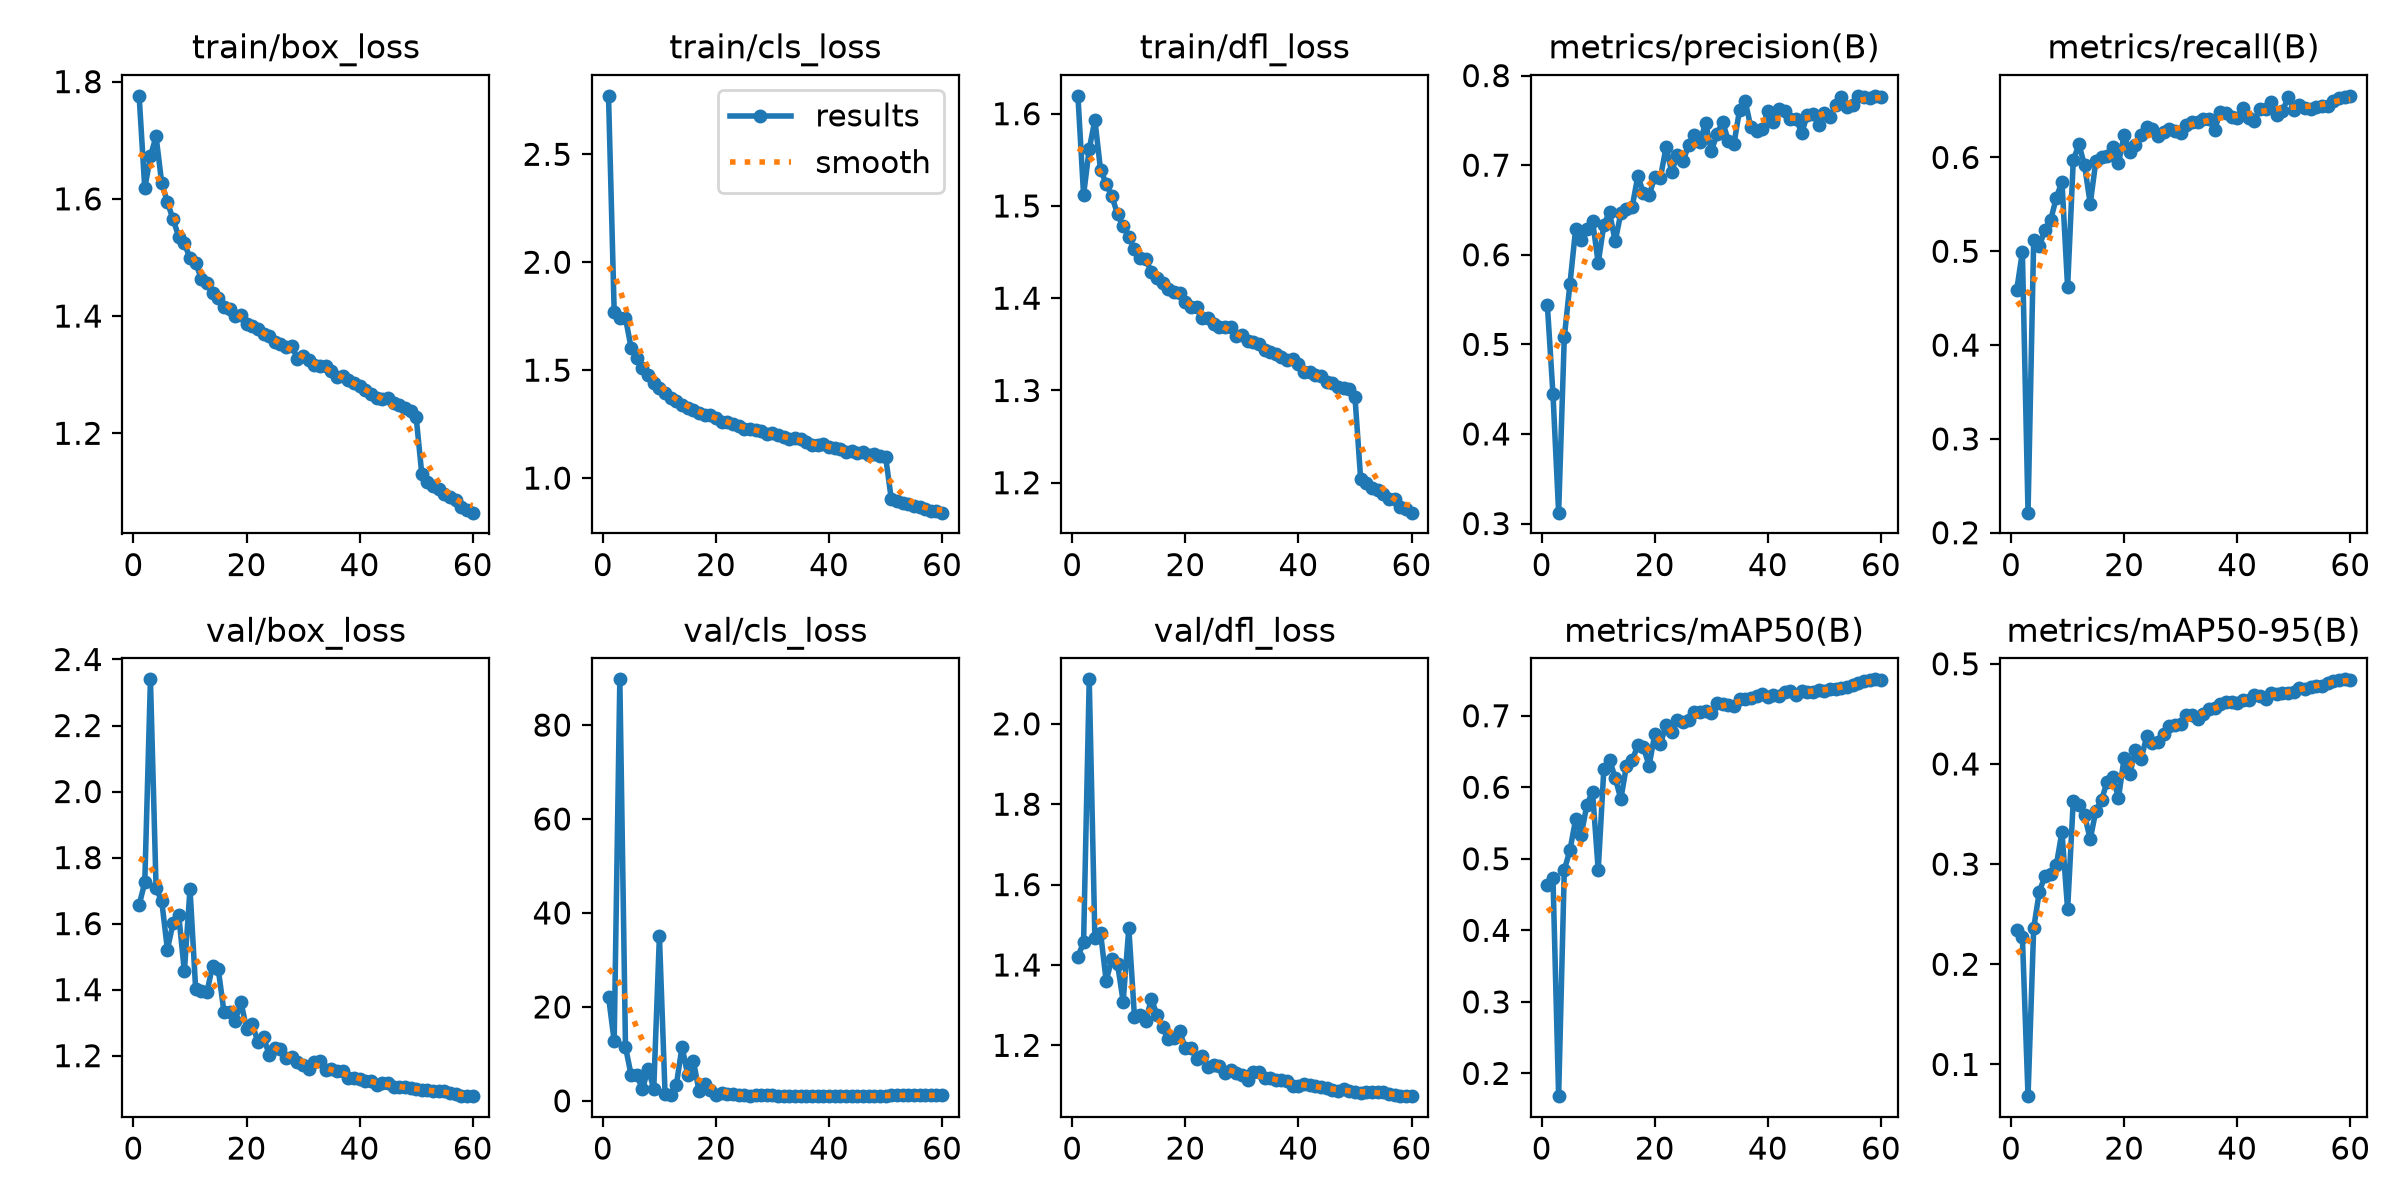

The data file committed next to this chart (first rows):
epoch, time, train/box_loss, train/cls_loss, train/dfl_loss, metrics/precision(B), metrics/recall(B), metrics/mAP50(B), metrics/mAP50-95(B), val/box_loss, val/cls_loss, val/dfl_loss, lr/pg0, lr/pg1, lr/pg2
1, 106.1, 1.776, 2.771, 1.619, 0.5445, 0.4586, 0.4635, 0.2339, 1.656, 22.19, 1.421, 0.003318, 0.003318, 0.07014
2, 185, 1.618, 1.772, 1.512, 0.4444, 0.4991, 0.473, 0.2276, 1.725, 12.77, 1.456, 0.006541, 0.006541, 0.04003
3, 263.9, 1.673, 1.74, 1.562, 0.3121, 0.2214, 0.1682, 0.06831, 2.34, 89.73, 2.111, 0.009655, 0.009655, 0.009809
4, 343.6, 1.707, 1.742, 1.593, 0.5078, 0.5121, 0.4844, 0.2361, 1.707, 11.46, 1.467, 0.009505, 0.009505, 0.009505
5, 422.6, 1.626, 1.603, 1.539, 0.5674, 0.5058, 0.5119, 0.2726, 1.668, 5.493, 1.48, 0.00934, 0.00934, 0.00934
6, 500.8, 1.594, 1.554, 1.524, 0.6285, 0.5226, 0.5549, 0.288, 1.521, 5.566, 1.36, 0.009175, 0.009175, 0.009175
7, 579.4, 1.565, 1.508, 1.511, 0.617, 0.5332, 0.5334, 0.2905, 1.601, 2.458, 1.416, 0.00901, 0.00901, 0.00901
8, 657.4, 1.536, 1.476, 1.491, 0.6284, 0.557, 0.5755, 0.2989, 1.627, 6.861, 1.403, 0.008845, 0.008845, 0.008845
9, 734.8, 1.524, 1.438, 1.478, 0.6378, 0.5741, 0.5937, 0.3322, 1.455, 2.613, 1.309, 0.00868, 0.00868, 0.00868
10, 812.9, 1.499, 1.418, 1.466, 0.5909, 0.4615, 0.484, 0.2547, 1.705, 35.1, 1.492, 0.008515, 0.008515, 0.008515
11, 890.6, 1.491, 1.393, 1.454, 0.6336, 0.597, 0.6262, 0.3632, 1.402, 1.491, 1.271, 0.00835, 0.00835, 0.00835
12, 968, 1.464, 1.369, 1.444, 0.6475, 0.6138, 0.6386, 0.3587, 1.396, 1.321, 1.276, 0.008185, 0.008185, 0.008185
13, 1047, 1.456, 1.355, 1.442, 0.6149, 0.5916, 0.6133, 0.3487, 1.394, 3.473, 1.262, 0.00802, 0.00802, 0.00802
14, 1126, 1.439, 1.338, 1.428, 0.6464, 0.5505, 0.5835, 0.3249, 1.472, 11.49, 1.316, 0.007855, 0.007855, 0.007855
15, 1204, 1.43, 1.326, 1.422, 0.651, 0.5962, 0.6304, 0.3534, 1.461, 5.59, 1.274, 0.00769, 0.00769, 0.00769
16, 1282, 1.416, 1.316, 1.417, 0.6532, 0.6007, 0.6375, 0.3641, 1.334, 8.541, 1.245, 0.007525, 0.007525, 0.007525
17, 1361, 1.412, 1.302, 1.41, 0.6875, 0.6019, 0.6584, 0.3824, 1.331, 2.186, 1.215, 0.00736, 0.00736, 0.00736
18, 1440, 1.401, 1.293, 1.407, 0.6692, 0.6108, 0.6559, 0.3865, 1.306, 3.561, 1.218, 0.007195, 0.007195, 0.007195
19, 1518, 1.402, 1.294, 1.406, 0.6662, 0.5942, 0.6301, 0.3662, 1.363, 2.246, 1.235, 0.00703, 0.00703, 0.00703
20, 1598, 1.386, 1.279, 1.396, 0.6869, 0.6236, 0.6741, 0.406, 1.282, 1.352, 1.193, 0.006865, 0.006865, 0.006865
21, 1678, 1.383, 1.262, 1.391, 0.6858, 0.6061, 0.6599, 0.39, 1.297, 1.606, 1.193, 0.0067, 0.0067, 0.0067
22, 1755, 1.378, 1.262, 1.391, 0.7203, 0.6127, 0.6875, 0.4136, 1.242, 1.552, 1.167, 0.006535, 0.006535, 0.006535
23, 1832, 1.37, 1.25, 1.379, 0.6929, 0.6242, 0.6779, 0.4047, 1.258, 1.375, 1.174, 0.00637, 0.00637, 0.00637
24, 1912, 1.366, 1.239, 1.379, 0.7117, 0.6324, 0.6946, 0.428, 1.202, 1.227, 1.146, 0.006205, 0.006205, 0.006205
25, 1989, 1.356, 1.226, 1.372, 0.7044, 0.6307, 0.6912, 0.4205, 1.222, 1.267, 1.15, 0.00604, 0.00604, 0.00604
26, 2067, 1.352, 1.228, 1.369, 0.7225, 0.6228, 0.6937, 0.4219, 1.221, 1.086, 1.148, 0.005875, 0.005875, 0.005875
27, 2145, 1.347, 1.222, 1.369, 0.7341, 0.6276, 0.7051, 0.4298, 1.193, 1.192, 1.131, 0.00571, 0.00571, 0.00571
28, 2223, 1.35, 1.22, 1.369, 0.726, 0.6298, 0.7056, 0.4375, 1.196, 1.194, 1.14, 0.005545, 0.005545, 0.005545
29, 2301, 1.327, 1.203, 1.359, 0.7473, 0.6282, 0.7066, 0.4392, 1.18, 1.147, 1.13, 0.00538, 0.00538, 0.00538
30, 2378, 1.331, 1.207, 1.36, 0.7158, 0.6263, 0.7045, 0.4397, 1.172, 1.266, 1.126, 0.005215, 0.005215, 0.005215
31, 2456, 1.325, 1.2, 1.354, 0.7343, 0.6348, 0.7173, 0.4493, 1.159, 1.084, 1.114, 0.00505, 0.00505, 0.00505
32, 2534, 1.317, 1.19, 1.352, 0.7486, 0.6373, 0.7164, 0.4485, 1.179, 1.122, 1.133, 0.004885, 0.004885, 0.004885
33, 2612, 1.315, 1.179, 1.351, 0.7273, 0.6382, 0.7152, 0.4454, 1.184, 1.056, 1.135, 0.00472, 0.00472, 0.00472
34, 2691, 1.314, 1.185, 1.344, 0.7234, 0.6413, 0.7132, 0.4503, 1.158, 1.106, 1.118, 0.004555, 0.004555, 0.004555
35, 2773, 1.306, 1.179, 1.341, 0.7616, 0.6411, 0.7232, 0.4553, 1.16, 1.066, 1.119, 0.00439, 0.00439, 0.00439
36, 2851, 1.296, 1.166, 1.339, 0.7714, 0.6295, 0.7233, 0.4558, 1.154, 1.069, 1.114, 0.004225, 0.004225, 0.004225
37, 2930, 1.298, 1.154, 1.336, 0.7422, 0.6484, 0.7244, 0.4598, 1.153, 1.017, 1.113, 0.00406, 0.00406, 0.00406
38, 3009, 1.292, 1.156, 1.333, 0.7378, 0.6468, 0.7269, 0.4621, 1.133, 1.05, 1.111, 0.003895, 0.003895, 0.003895
39, 3087, 1.286, 1.157, 1.334, 0.7404, 0.6425, 0.7297, 0.4615, 1.132, 1.047, 1.1, 0.00373, 0.00373, 0.00373
40, 3169, 1.28, 1.144, 1.328, 0.7603, 0.6422, 0.7268, 0.461, 1.13, 1.139, 1.098, 0.003565, 0.003565, 0.003565
41, 3251, 1.273, 1.137, 1.32, 0.7479, 0.6529, 0.7288, 0.4643, 1.122, 1.106, 1.103, 0.0034, 0.0034, 0.0034
42, 3332, 1.266, 1.136, 1.32, 0.7632, 0.6421, 0.728, 0.4636, 1.122, 1.052, 1.101, 0.003235, 0.003235, 0.003235
43, 3414, 1.261, 1.123, 1.317, 0.7605, 0.6393, 0.7329, 0.4689, 1.113, 1.005, 1.099, 0.00307, 0.00307, 0.00307
44, 3494, 1.258, 1.127, 1.316, 0.7517, 0.6512, 0.7342, 0.4682, 1.117, 1.03, 1.097, 0.002905, 0.002905, 0.002905
45, 3576, 1.26, 1.114, 1.31, 0.7512, 0.6511, 0.7294, 0.465, 1.117, 1.034, 1.095, 0.00274, 0.00274, 0.00274
46, 3658, 1.253, 1.119, 1.308, 0.7363, 0.6595, 0.735, 0.4709, 1.104, 1.058, 1.088, 0.002575, 0.002575, 0.002575
47, 3741, 1.248, 1.108, 1.303, 0.7562, 0.6448, 0.7326, 0.4696, 1.106, 1.017, 1.086, 0.00241, 0.00241, 0.00241
48, 3823, 1.243, 1.11, 1.303, 0.7573, 0.6491, 0.7331, 0.4706, 1.104, 1.028, 1.09, 0.002245, 0.002245, 0.002245
49, 3905, 1.238, 1.101, 1.301, 0.7443, 0.6642, 0.7365, 0.4707, 1.102, 1.028, 1.085, 0.00208, 0.00208, 0.00208
50, 3988, 1.227, 1.1, 1.293, 0.7579, 0.6506, 0.734, 0.4717, 1.098, 1.074, 1.085, 0.001915, 0.001915, 0.001915
51, 4064, 1.13, 0.9046, 1.204, 0.7538, 0.6554, 0.7376, 0.4762, 1.096, 1.223, 1.081, 0.00175, 0.00175, 0.00175
52, 4140, 1.118, 0.8919, 1.2, 0.7668, 0.6531, 0.7379, 0.4751, 1.096, 1.31, 1.084, 0.001585, 0.001585, 0.001585
53, 4217, 1.111, 0.8856, 1.194, 0.7762, 0.6513, 0.7392, 0.4769, 1.095, 1.234, 1.085, 0.00142, 0.00142, 0.00142
54, 4292, 1.104, 0.8783, 1.192, 0.7652, 0.6535, 0.7405, 0.478, 1.094, 1.204, 1.084, 0.001255, 0.001255, 0.001255
55, 4366, 1.096, 0.8693, 1.187, 0.767, 0.6544, 0.7425, 0.478, 1.092, 1.196, 1.083, 0.00109, 0.00109, 0.00109
56, 4443, 1.091, 0.8657, 1.182, 0.7771, 0.655, 0.7455, 0.4813, 1.087, 1.168, 1.08, 0.000925, 0.000925, 0.000925
57, 4517, 1.086, 0.8583, 1.182, 0.7758, 0.6597, 0.7489, 0.4833, 1.083, 1.156, 1.076, 0.00076, 0.00076, 0.00076
58, 4590, 1.075, 0.8498, 1.174, 0.775, 0.6633, 0.7501, 0.484, 1.078, 1.152, 1.074, 0.000595, 0.000595, 0.000595
59, 4662, 1.07, 0.8454, 1.171, 0.7774, 0.6643, 0.7509, 0.4845, 1.078, 1.166, 1.074, 0.00043, 0.00043, 0.00043
60, 4735, 1.065, 0.8399, 1.168, 0.7764, 0.6656, 0.7504, 0.4843, 1.077, 1.165, 1.074, 0.000265, 0.000265, 0.000265
